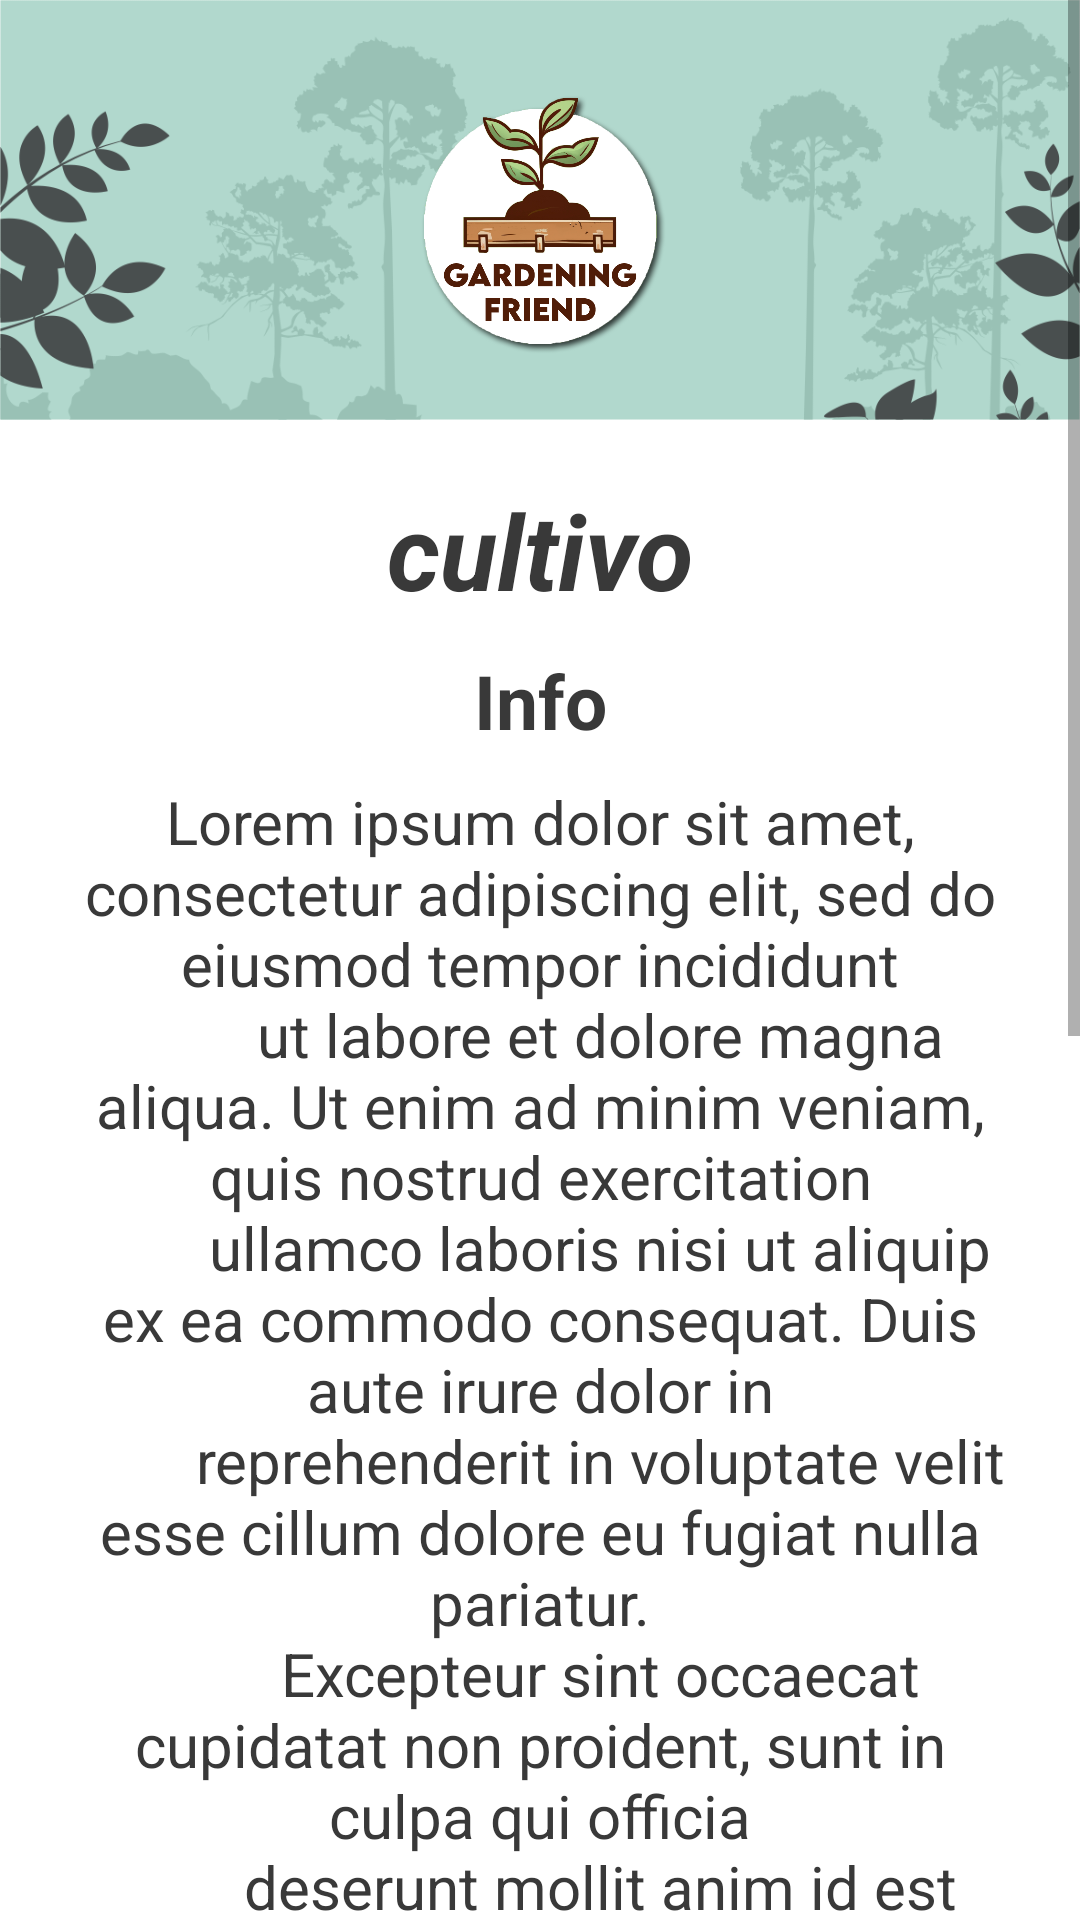

This screen was rendered from an Android layout file. Write that file and the resources it references.
<!-- AndroidManifest.xml: application theme Theme.GardeningFriend -->
<!-- res/layout/activity_recomendaciones_detalles.xml -->
<?xml version="1.0" encoding="utf-8"?>
<ScrollView xmlns:android="http://schemas.android.com/apk/res/android"
    android:layout_width="match_parent"
    android:layout_height="match_parent"
    android:background="@color/white">

    <RelativeLayout
        android:id="@+id/main_wrapper"
        android:layout_width="match_parent"
        android:layout_height="wrap_content"
        style="@style/SCREEN">

        <RelativeLayout
            android:id="@+id/header_wrapper"
            android:layout_width="match_parent"
            android:layout_height="140dp"
            android:background="@mipmap/header">

            <ImageView
                android:id="@+id/ic_cultivo_detalles"
                android:layout_width="110dp"
                android:layout_height="110dp"
                android:src="@mipmap/logo"
                android:layout_centerInParent="true"
                android:contentDescription="@string/logo"/>
        </RelativeLayout>

        <RelativeLayout
            android:id="@+id/info_cultivo"
            android:layout_width="match_parent"
            android:layout_height="wrap_content"
            android:layout_below="@id/header_wrapper"
            style="@style/TEXT">

            <TextView
                android:id="@+id/titulo_cultivo_detalles"
                android:layout_width="match_parent"
                android:layout_height="wrap_content"
                android:text= "@string/cultivo"
                android:textAlignment="center"
                android:textStyle="bold | italic"
                android:textSize="35sp"
                android:layout_marginTop="20sp"
                style="@style/TEXT"/>

            <TextView
                android:id="@+id/titulo_info_detalles"
                android:layout_width="match_parent"
                android:layout_height="wrap_content"
                android:layout_below="@+id/titulo_cultivo_detalles"
                android:text="@string/informacion"
                android:textAlignment="center"
                android:textSize="25sp"
                android:textStyle="bold"
                android:layout_marginVertical="10dp"
                style="@style/TEXT"/>

            <TextView
                android:id="@+id/info_cultivo_detalles"
                android:layout_width="match_parent"
                android:layout_height="wrap_content"
                android:layout_below="@id/titulo_info_detalles"
                android:text="@string/lorem_ipsum"
                android:layout_marginHorizontal="20dp"
                android:layout_marginBottom="10dp"
                android:textSize="20sp"
                android:textAlignment="center"
                style="@style/TEXT"/>

            <TextView
                android:id="@+id/titulo_temp_detalles"
                android:layout_width="match_parent"
                android:layout_height="wrap_content"
                android:layout_below="@+id/info_cultivo_detalles"
                android:text="@string/temperatura_cultivo"
                android:textAlignment="center"
                android:textSize="25sp"
                android:textStyle="bold"
                android:layout_marginVertical="10dp"
                style="@style/TEXT"/>

            <TextView
                android:id="@+id/detalles_temperatura"
                android:layout_width="match_parent"
                android:layout_height="wrap_content"
                android:layout_centerHorizontal="true"
                android:textAlignment="center"
                android:layout_marginVertical="20dp"
                android:text="@string/titulo_temp"
                android:textSize="18sp"
                android:layout_below="@id/titulo_temp_detalles"
                style="@style/TEXT"/>

            <TextView
                android:id="@+id/titulo_est_detalles"
                android:layout_width="match_parent"
                android:layout_height="wrap_content"
                android:layout_below="@+id/detalles_temperatura"
                android:text="@string/estacion_cultivo"
                android:textAlignment="center"
                android:textSize="25sp"
                android:textStyle="bold"
                android:layout_marginVertical="10dp"
                style="@style/TEXT"/>

            <TextView
                android:id="@+id/detalles_estacion"
                android:layout_width="match_parent"
                android:layout_height="wrap_content"
                android:layout_centerHorizontal="true"
                android:layout_marginVertical="20dp"
                android:text="@string/titulo_temp"
                android:textSize="18sp"
                android:textAlignment="center"
                android:layout_below="@id/titulo_est_detalles"
                style="@style/TEXT"/>

            <TextView
                android:id="@+id/titulo_reg_detalles"
                android:layout_width="match_parent"
                android:layout_height="wrap_content"
                android:layout_below="@+id/detalles_estacion"
                android:text="@string/region_cultivo"
                android:textAlignment="center"
                android:textSize="25sp"
                android:textStyle="bold"
                android:layout_marginVertical="10dp"
                style="@style/TEXT"/>

            <TextView
                android:id="@+id/detalles_region"
                android:layout_width="match_parent"
                android:layout_height="wrap_content"
                android:layout_centerHorizontal="true"
                android:layout_marginVertical="20dp"
                android:text="@string/titulo_temp"
                android:textSize="18sp"
                android:textAlignment="center"
                android:layout_below="@id/titulo_reg_detalles"
                style="@style/TEXT"/>

        </RelativeLayout>

        <androidx.appcompat.widget.AppCompatButton
            android:id="@+id/btn_volver_reco"
            android:layout_width="wrap_content"
            android:layout_height="wrap_content"
            android:text="@string/buscar_otro"
            android:background="@drawable/btn_verde"
            android:textColor="@color/white"
            android:layout_below="@id/info_cultivo"
            android:layout_alignParentEnd="true"
            android:layout_margin="20dp"
            android:padding="10dp"
            android:onClick="btn_volver_reco"/>

        <androidx.appcompat.widget.AppCompatButton
            android:id="@+id/btn_volver_cultivos"
            android:layout_width="wrap_content"
            android:layout_height="wrap_content"
            android:background="@drawable/btn_verde"
            android:text="@string/volver_btn"
            android:textColor="@color/white"
            android:layout_below="@id/btn_volver_reco"
            android:layout_alignParentEnd="true"
            android:layout_marginHorizontal="20dp"
            android:onClick="btn_volver_cultivos"
            android:layout_marginBottom="20dp"/>

    </RelativeLayout>


</ScrollView>
<!-- resources referenced by this layout -->
<resources>
  <color name="white">#FFFFFFFF</color>
  <!-- drawable btn_verde (drawable) -->
  <?xml version="1.0" encoding="utf-8"?>
  <selector xmlns:android="http://schemas.android.com/apk/res/android">
  <item>
      <shape>
          <solid android:color="@color/verde_medio"/>
          <corners android:radius="15dp"/>
      </shape>
  </item>
  </selector>
  <!-- mipmap header: png bitmap (mipmap-hdpi, 98042 bytes) -->
  <!-- mipmap logo: png bitmap (mipmap-hdpi, 189220 bytes) -->
  <string name="buscar_otro">Buscar otro</string>
  <string name="cultivo">cultivo</string>
  <string name="estacion_cultivo">Estacion del cultivo</string>
  <string name="informacion">Info</string>
  <string name="logo">logotipo</string>
  <string name="lorem_ipsum">
          "Lorem ipsum dolor sit amet, consectetur adipiscing elit, sed do eiusmod tempor incididunt
          ut labore et dolore magna aliqua. Ut enim ad minim veniam, quis nostrud exercitation
          ullamco laboris nisi ut aliquip ex ea commodo consequat. Duis aute irure dolor in
          reprehenderit in voluptate velit esse cillum dolore eu fugiat nulla pariatur.
          Excepteur sint occaecat cupidatat non proident, sunt in culpa qui officia
          deserunt mollit anim id est laborum."
      </string>
  <string name="region_cultivo">Region del cultivo</string>
  <string name="temperatura_cultivo">Temperatura del cultivo</string>
  <string name="titulo_temp">Temperatura Promedio </string>
  <string name="volver_btn">volver</string>
  <style name="SCREEN">
          <item name="android:background">#fff</item>
      </style>
  <style name="TEXT">
          <item name="android:textColor">@color/fuente_principal</item>
      </style>
  <style name="Theme.GardeningFriend" parent="Base.Theme.GardeningFriend" />
  <color name="verde_medio">#02AE9E</color>
  <color name="fuente_principal">#393939</color>
  <style name="Base.Theme.GardeningFriend" parent="Theme.MaterialComponents.DayNight.DarkActionBar">
          
          <item name="colorPrimary">@color/verde_medio</item>
          <item name="colorPrimaryVariant">@color/verde_oscuro</item>
          <item name="colorOnPrimary">@color/white</item>
          
          <item name="colorSecondary">@color/light_green</item>
          <item name="colorSecondaryVariant">@color/kelly_green</item>
          <item name="colorOnSecondary">@color/black</item>
          
          <item name="android:statusBarColor" tools:targetApi="l">?attr/colorPrimaryVariant</item>
      </style>
  <color name="verde_oscuro">#FF018786</color>
  <color name="light_green">#70EE9C</color>
  <color name="kelly_green">#5FAD41</color>
  <color name="black">#FF000000</color>
</resources>
